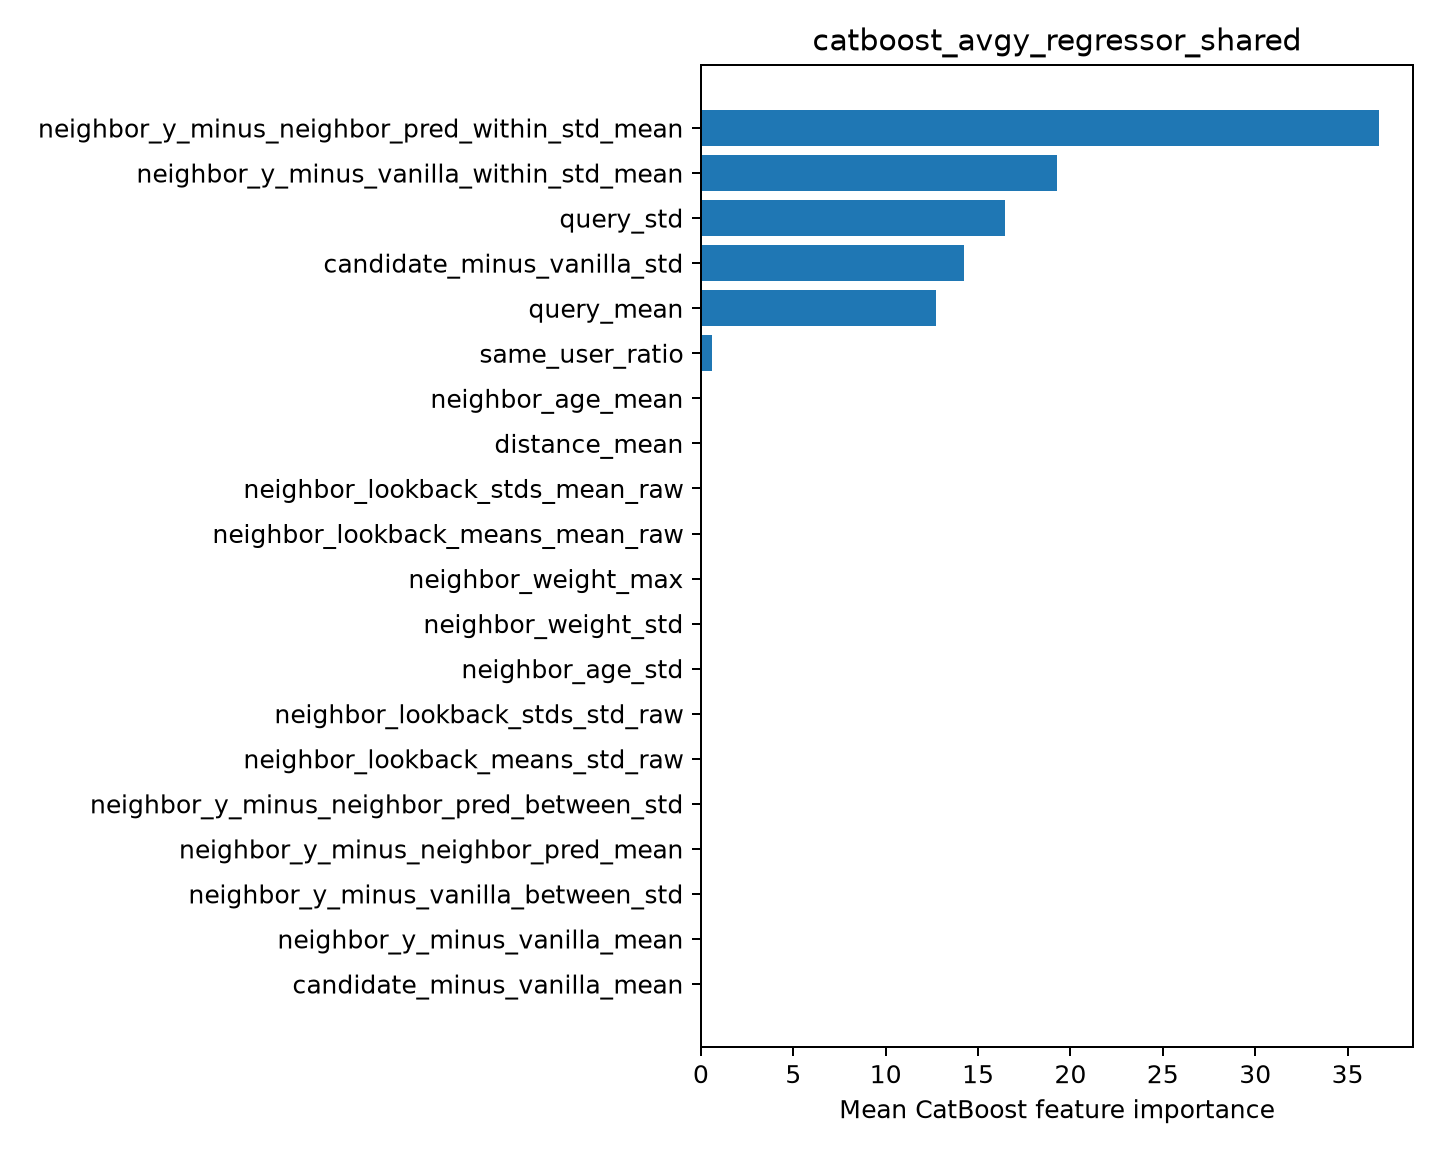

Source data for this figure (header and first rows):
feature, importance
neighbor_y_minus_neighbor_pred_within_st…, 36.7
neighbor_y_minus_vanilla_within_std_mean, 19.25
query_std, 16.45
candidate_minus_vanilla_std, 14.22
query_mean, 12.74
same_user_ratio, 0.6172
neighbor_age_mean, 0.02023
distance_mean, 4.291965326351679e-06
neighbor_lookback_stds_mean_raw, 4.252266146051537e-06
neighbor_lookback_means_mean_raw, 3.7659053964009206e-07
neighbor_weight_max, 0.0
neighbor_weight_std, 0.0
neighbor_age_std, 0.0
neighbor_lookback_stds_std_raw, 0.0
neighbor_lookback_means_std_raw, 0.0
neighbor_y_minus_neighbor_pred_between_s…, 0.0
neighbor_y_minus_neighbor_pred_mean, 0.0
neighbor_y_minus_vanilla_between_std, 0.0
neighbor_y_minus_vanilla_mean, 0.0
candidate_minus_vanilla_mean, 0.0
